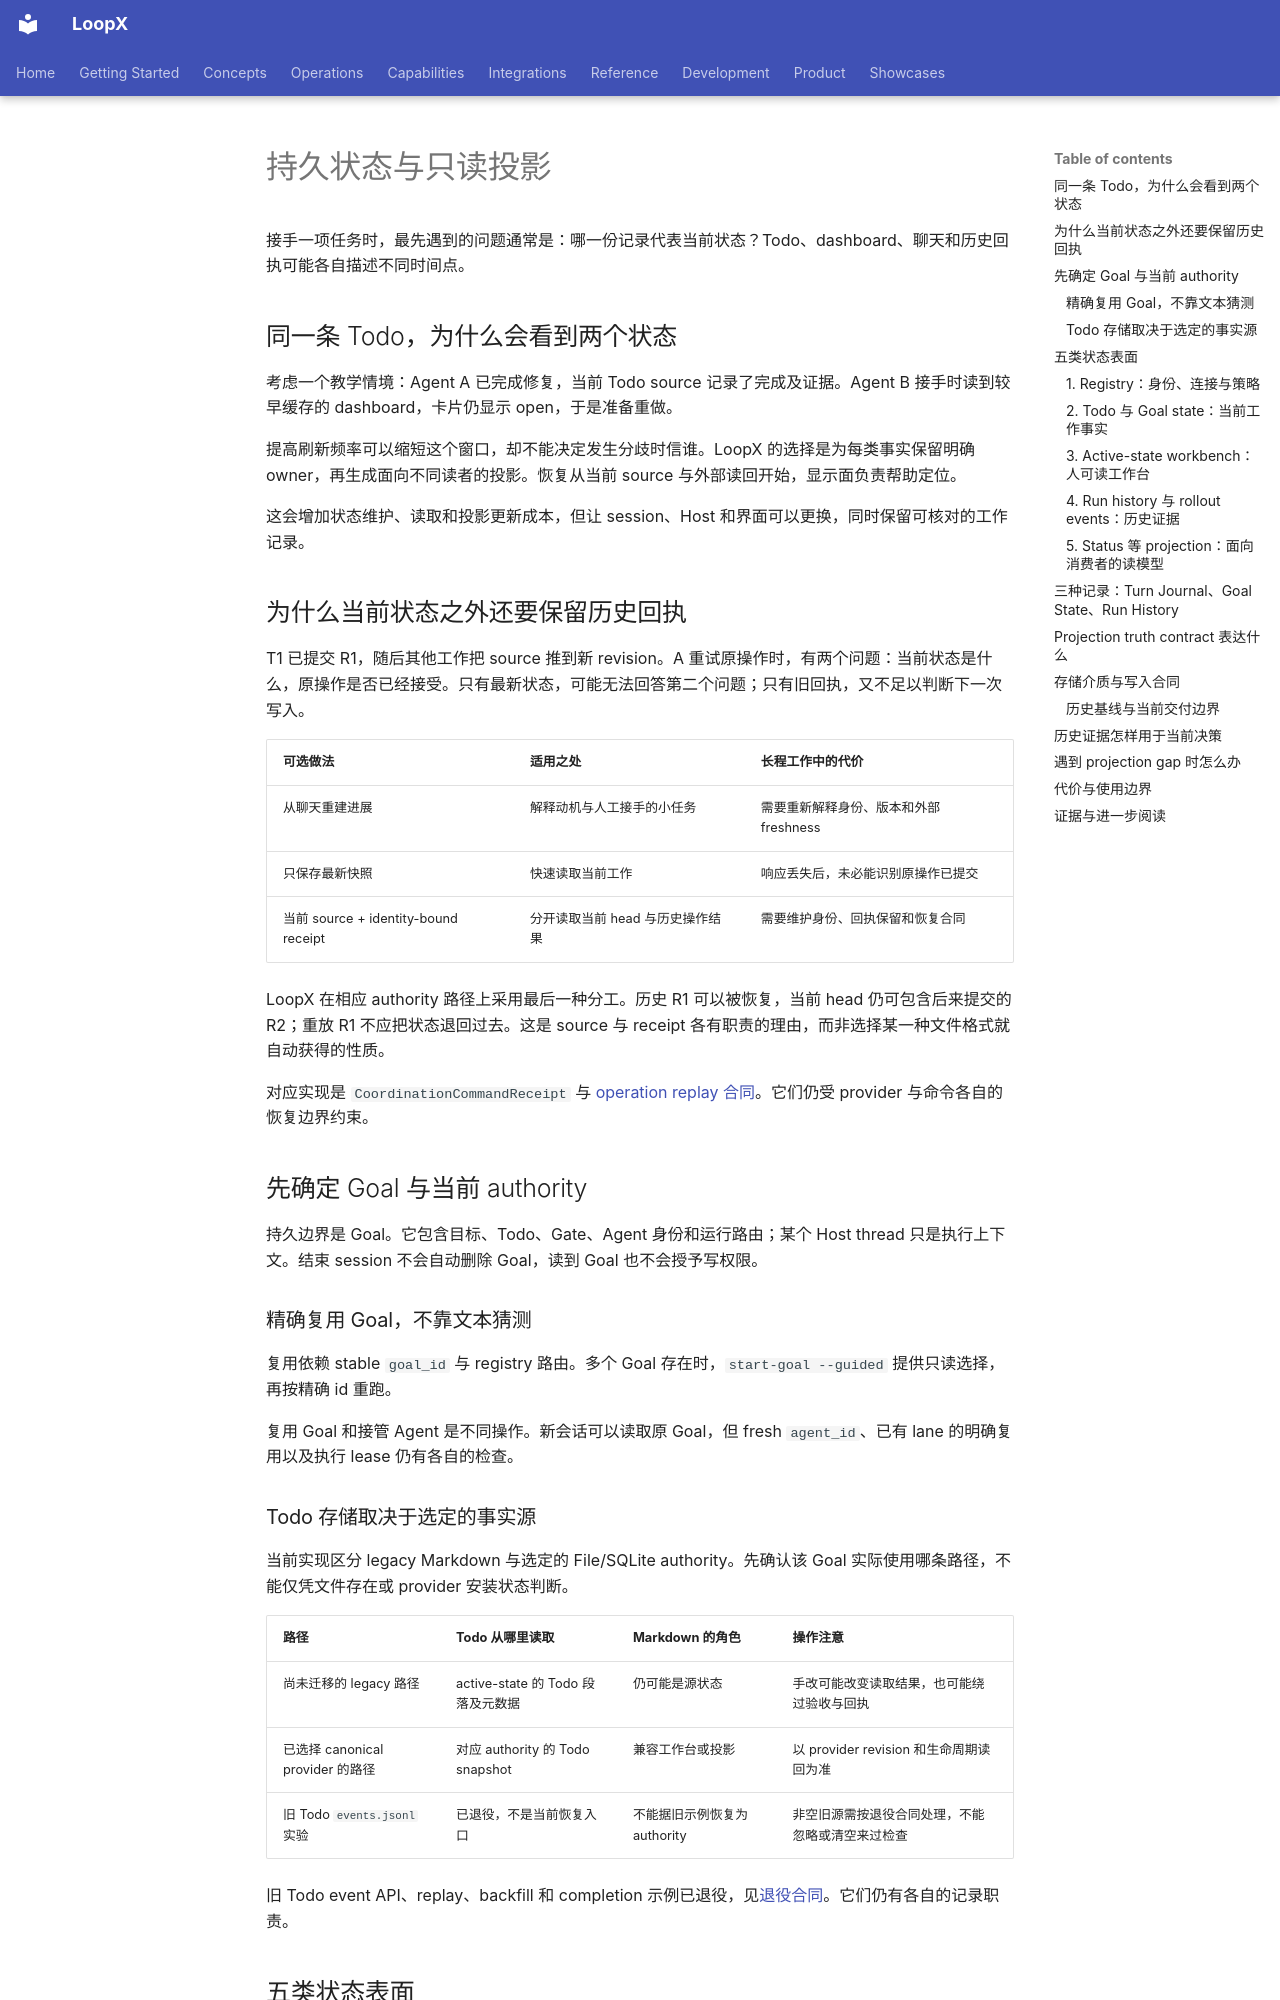

repository: loopx-project/loopx · page: book/chapters/state-substrate/index.html · generator: mkdocs

# 持久状态与只读投影

接手一项任务时，最先遇到的问题通常是：哪一份记录代表当前状态？Todo、dashboard、聊天和历史回执可能各自描述不同时间点。

## 同一条 Todo，为什么会看到两个状态

考虑一个教学情境：Agent A 已完成修复，当前 Todo source 记录了完成及证据。Agent B 接手时读到较早缓存的 dashboard，卡片仍显示 open，于是准备重做。

提高刷新频率可以缩短这个窗口，却不能决定发生分歧时信谁。LoopX 的选择是为每类事实保留明确 owner，再生成面向不同读者的投影。恢复从当前 source 与外部读回开始，显示面负责帮助定位。

这会增加状态维护、读取和投影更新成本，但让 session、Host 和界面可以更换，同时保留可核对的工作记录。

## 为什么当前状态之外还要保留历史回执 {#design-choice}

T1 已提交 R1，随后其他工作把 source 推到新 revision。A 重试原操作时，有两个问题：当前状态是什么，原操作是否已经接受。只有最新状态，可能无法回答第二个问题；只有旧回执，又不足以判断下一次写入。

| 可选做法 | 适用之处 | 长程工作中的代价 |
| --- | --- | --- |
| 从聊天重建进展 | 解释动机与人工接手的小任务 | 需要重新解释身份、版本和外部 freshness |
| 只保存最新快照 | 快速读取当前工作 | 响应丢失后，未必能识别原操作已提交 |
| 当前 source + identity-bound receipt | 分开读取当前 head 与历史操作结果 | 需要维护身份、回执保留和恢复合同 |

LoopX 在相应 authority 路径上采用最后一种分工。历史 R1 可以被恢复，当前 head 仍可包含后来提交的 R2；重放 R1 不应把状态退回过去。这是 source 与 receipt 各有职责的理由，而非选择某一种文件格式就自动获得的性质。

对应实现是 `CoordinationCommandReceipt` 与 [operation replay 合同](/loopx/docs/reference/authority-operation-replay/)。它们仍受 provider 与命令各自的恢复边界约束。

## 先确定 Goal 与当前 authority

持久边界是 Goal。它包含目标、Todo、Gate、Agent 身份和运行路由；某个 Host thread 只是执行上下文。结束 session 不会自动删除 Goal，读到 Goal 也不会授予写权限。

### 精确复用 Goal，不靠文本猜测

复用依赖 stable `goal_id` 与 registry 路由。多个 Goal 存在时，`start-goal --guided` 提供只读选择，再按精确 id 重跑。

复用 Goal 和接管 Agent 是不同操作。新会话可以读取原 Goal，但 fresh `agent_id`、已有 lane 的明确复用以及执行 lease 仍有各自的检查。

### Todo 存储取决于选定的事实源

当前实现区分 legacy Markdown 与选定的 File/SQLite authority。先确认该 Goal 实际使用哪条路径，不能仅凭文件存在或 provider 安装状态判断。

| 路径 | Todo 从哪里读取 | Markdown 的角色 | 操作注意 |
| --- | --- | --- | --- |
| 尚未迁移的 legacy 路径 | active-state 的 Todo 段落及元数据 | 仍可能是源状态 | 手改可能改变读取结果，也可能绕过验收与回执 |
| 已选择 canonical provider 的路径 | 对应 authority 的 Todo snapshot | 兼容工作台或投影 | 以 provider revision 和生命周期读回为准 |
| 旧 Todo `events.jsonl` 实验 | 已退役，不是当前恢复入口 | 不能据旧示例恢复为 authority | 非空旧源需按退役合同处理，不能忽略或清空来过检查 |

旧 Todo event API、replay、backfill 和 completion 示例已退役，见[退役合同](/loopx/docs/reference/protocols/event-sourced-state-contract-v0/)。它们仍有各自的记录职责。

## 五类状态表面

### 1. Registry：身份、连接与策略

Registry 保存 Goal id、repository、active-state/runtime 路由、registered Agent 与运行策略。它回答“连接到哪里、有哪些边界”，不能证明某个 Host 已启动或某次交付已完成。

Goal 选择、Agent 身份与 authority 配置应按各自的公开入口读回。迁移 provider 要走对应切换协议，不能改一个展示字段就宣称迁移完成。
